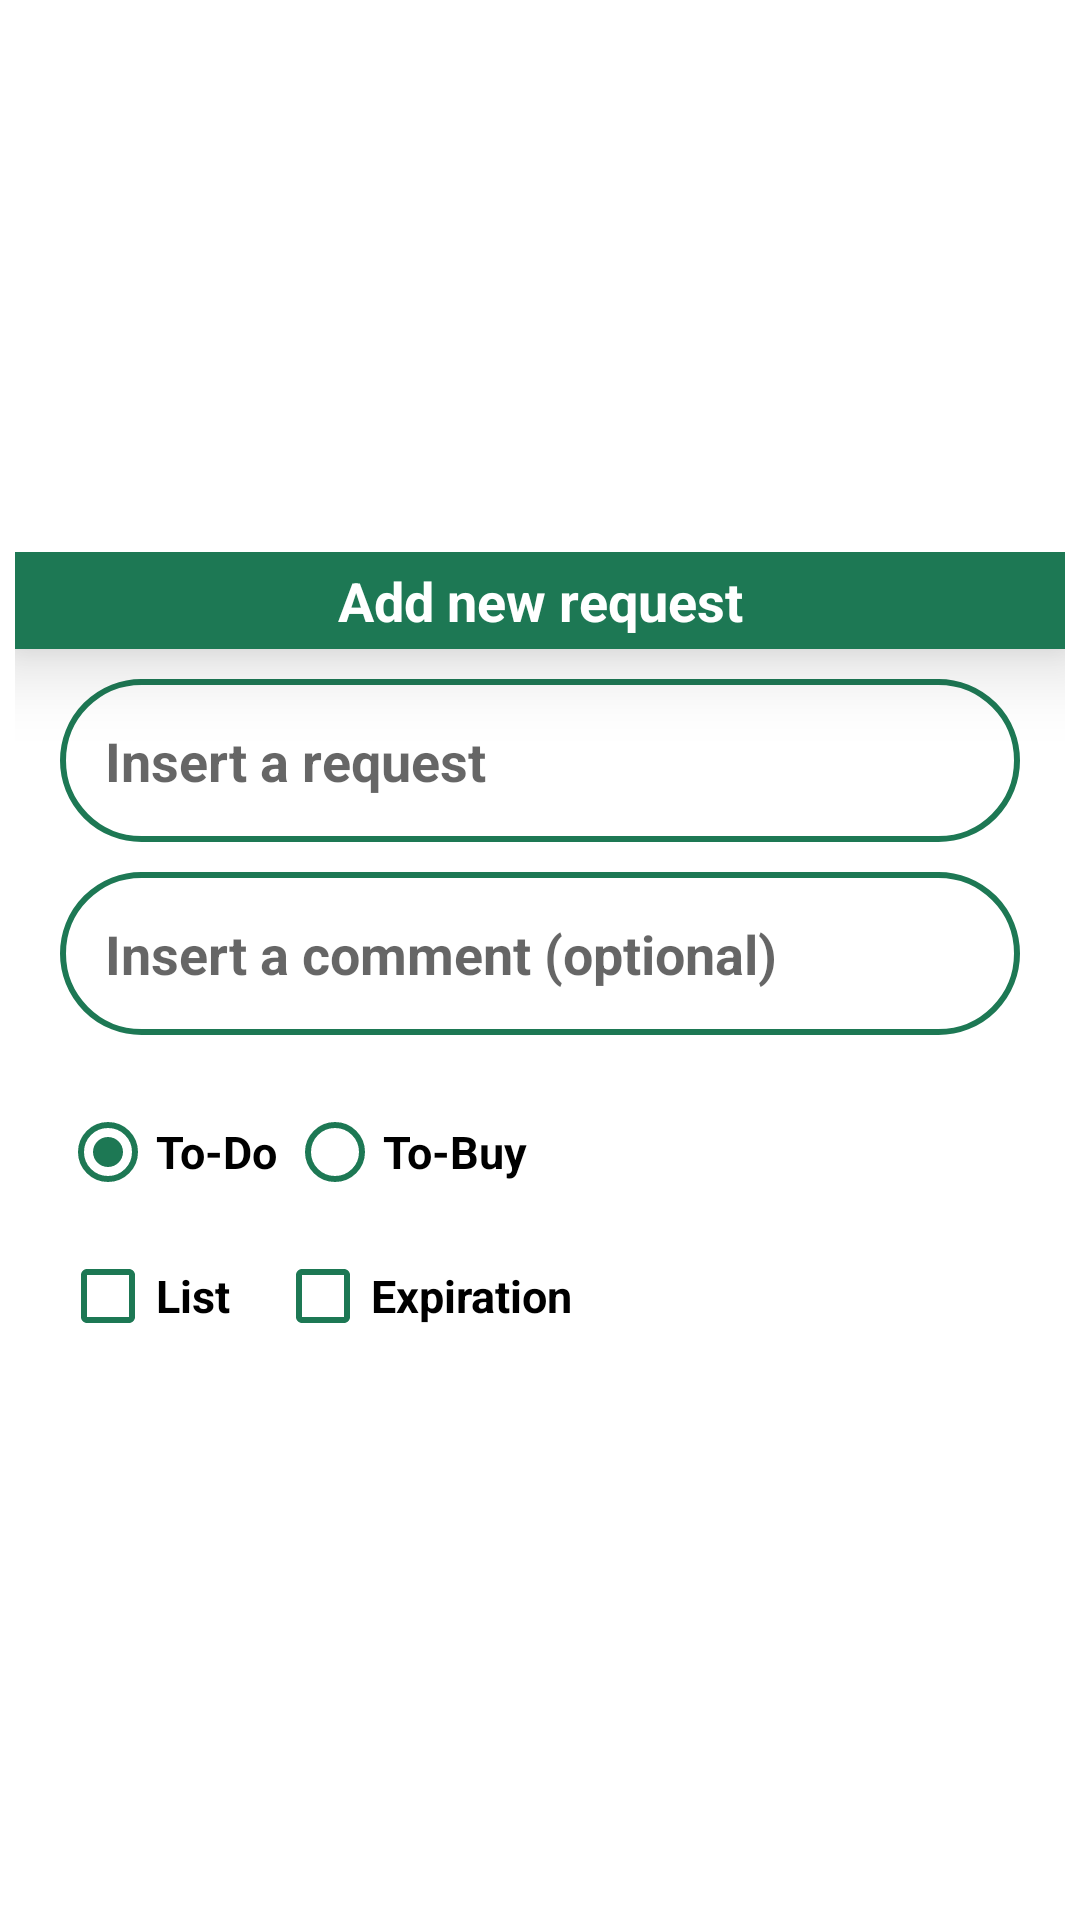

Here is an Android app screen rendered from its layout file. Give the layout XML and the strings, colors and styles it references.
<!-- AndroidManifest.xml: application theme Theme.MyApplication -->
<!-- res/layout/add_request.xml -->
<?xml version="1.0" encoding="utf-8"?>
<LinearLayout
    xmlns:android="http://schemas.android.com/apk/res/android"
    android:layout_width="match_parent"
    android:layout_height="match_parent"
    android:orientation="vertical"
    android:gravity="center"
    >

    <ScrollView
        android:layout_width="match_parent"
        android:layout_height="wrap_content">
        <LinearLayout
            android:orientation="vertical"
            android:layout_margin="5dp"
            android:layout_width="match_parent"
            android:layout_height="wrap_content"
            >
            <TextView
                android:text="@string/addNewRequest"
                android:id="@+id/Title"
                android:textStyle="bold"
                android:textSize="18sp"
                android:textColor="@color/white"
                android:background="#1D7854"
                android:padding="4dp"
                android:elevation="15dp"
                android:layout_gravity="center"
                android:gravity="center"
                android:layout_width="match_parent"
                android:layout_height="wrap_content"/>
            <EditText
                android:id="@+id/nameRequest"
                android:hint="@string/insertRequest"
                android:inputType="text"
                android:textColor="@color/black"
                android:textSize="18sp"
                android:textStyle="bold"
                android:background="@drawable/shape_background"
                android:padding="15dp"
                android:layout_marginLeft="15dp"
                android:layout_marginRight="15dp"
                android:layout_marginTop="10dp"
                android:layout_marginBottom="5dp"
                android:layout_width="match_parent"
                android:layout_height="wrap_content"
                android:importantForAutofill="no" />
            <EditText
                android:id="@+id/commentRequest"
                android:hint="@string/insertComment"
                android:textColor="@color/black"
                android:background="@drawable/shape_background"
                android:inputType="text"
                android:padding="15dp"
                android:textSize="18sp"
                android:textStyle="bold"
                android:layout_marginLeft="15dp"
                android:layout_marginRight="15dp"
                android:layout_marginTop="5dp"
                android:layout_marginBottom="15dp"
                android:layout_width="match_parent"
                android:layout_height="wrap_content"
                android:importantForAutofill="no" />
            <LinearLayout
                android:id="@+id/layoutList"
                android:layout_width="match_parent"
                android:layout_height="wrap_content"
                android:orientation="horizontal"
                android:layout_marginTop="15dp"
                android:visibility="gone"
                >

                <EditText
                    android:id="@+id/newItem"
                    android:hint="@string/newItem"
                    android:textColor="@color/black"
                    android:background="@drawable/shape_background"
                    android:inputType="text"
                    android:padding="15dp"
                    android:textSize="18sp"
                    android:textStyle="bold"
                    android:layout_marginStart="15dp"
                    android:layout_marginTop="5dp"
                    android:layout_marginBottom="15dp"
                    android:layout_weight="1"
                    android:layout_width="0dp"
                    android:layout_height="wrap_content"
                    android:layout_marginVertical="5dp"
                    android:importantForAutofill="no" />

                <ImageView
                    android:id="@+id/addItem"
                    android:layout_width="wrap_content"
                    android:layout_height="wrap_content"
                    android:layout_gravity="center"
                    android:layout_marginHorizontal="7dp"
                    android:src="@drawable/ic_baseline_add_circle_24" />

            </LinearLayout>
            <androidx.recyclerview.widget.RecyclerView
                android:id="@+id/mRecycler"
                android:layout_width="match_parent"
                android:layout_height="wrap_content"
                android:layout_marginStart="14dp"
                android:layout_marginEnd="35dp"

                android:visibility="gone"/>

            <EditText
                android:id="@+id/expiration"
                android:hint="@string/expiration"
                android:textColor="@color/black"
                android:background="@drawable/shape_background"
                android:padding="15dp"
                android:textSize="18sp"
                android:textStyle="bold"
                android:layout_marginHorizontal="15dp"
                android:layout_weight="1"
                android:layout_width="match_parent"
                android:layout_height="0dp"
                android:layout_marginVertical="5dp"
                android:focusableInTouchMode="false"
                android:visibility="gone"
                android:importantForAutofill="no"
                android:inputType="textMultiLine" />


            <LinearLayout
                android:layout_width="match_parent"
                android:layout_height="wrap_content"
                android:orientation="horizontal">
                <RadioGroup
                    android:layout_width="wrap_content"
                    android:layout_height="wrap_content"
                    android:orientation="horizontal"
                    android:layout_marginHorizontal="15dp"
                    >

                    <RadioButton
                        android:id="@+id/toDo"
                        android:layout_width="wrap_content"
                        android:layout_height="wrap_content"
                        android:text="To-Do"
                        android:textStyle="bold"
                        android:layout_marginEnd="3dp"
                        android:textSize="15sp"
                        android:checked="true"
                        android:buttonTint="#1D7854" />

                    <RadioButton
                        android:id="@+id/toBuy"
                        android:layout_width="wrap_content"
                        android:layout_height="wrap_content"
                        android:text="To-Buy"
                        android:textSize="15sp"

                        android:textStyle="bold"
                        android:buttonTint="#1D7854"/>

                </RadioGroup>


            </LinearLayout>

            <LinearLayout
                android:layout_width="match_parent"
                android:layout_height="wrap_content"
                android:orientation="horizontal">

                <CheckBox
                    android:id="@+id/isList"
                    android:layout_width="wrap_content"
                    android:layout_height="wrap_content"
                    android:layout_marginHorizontal="15dp"
                    android:buttonTint="#1D7854"
                    android:text="@string/list"
                    android:textSize="15sp"
                    android:textStyle="bold" />

                <CheckBox
                    android:id="@+id/hasExpiration"
                    android:layout_width="wrap_content"
                    android:layout_height="wrap_content"
                    android:buttonTint="#1D7854"
                    android:text="@string/expiration"
                    android:textSize="15sp"
                    android:textStyle="bold" />
            </LinearLayout>
        </LinearLayout>
    </ScrollView>

</LinearLayout>
<!-- resources referenced by this layout -->
<resources>
  <!-- drawable ic_baseline_add_circle_24 (drawable) -->
  <vector android:height="24dp" android:tint="#1D7854"
      android:viewportHeight="24" android:viewportWidth="24"
      android:width="24dp" xmlns:android="http://schemas.android.com/apk/res/android">
      <path android:fillColor="@android:color/white" android:pathData="M12,2C6.48,2 2,6.48 2,12s4.48,10 10,10 10,-4.48 10,-10S17.52,2 12,2zM17,13h-4v4h-2v-4L7,13v-2h4L11,7h2v4h4v2z"/>
  </vector>
  <!-- drawable shape_background (drawable) -->
  <?xml version="1.0" encoding="utf-8"?>
  <shape
      android:shape="rectangle"
      xmlns:android="http://schemas.android.com/apk/res/android">
      <solid android:color="@color/white"/>
      <stroke android:color="#1D7854" android:width="2dp"/>
      <corners android:radius="100dp"/>
  
  </shape>
  <string name="addNewRequest">Add new request</string>
  <string name="expiration">Expiration</string>
  <string name="insertComment">Insert a comment (optional)</string>
  <string name="insertRequest">Insert a request</string>
  <string name="list">List</string>
  <string name="newItem">Insert new item</string>
  <style name="Theme.MyApplication" parent="Theme.MaterialComponents.DayNight.DarkActionBar">
          
          <item name="colorPrimary">#1D7854</item>
          <item name="colorPrimaryVariant">#1D7854</item>
          <item name="colorOnPrimary">@color/white</item>
          
          <item name="colorSecondary">#1D7854</item>
          <item name="colorSecondaryVariant">#1D7854</item>
          <item name="colorOnSecondary">@color/black</item>
          
          <item name="android:statusBarColor">?attr/colorPrimaryVariant</item>
          
      </style>
  <!-- not gathered from this repository: default colours our renderer supplied (Android Studio template values) -->
  <color name="black">#FF000000</color>
  <color name="white">#FFFFFFFF</color>
</resources>
